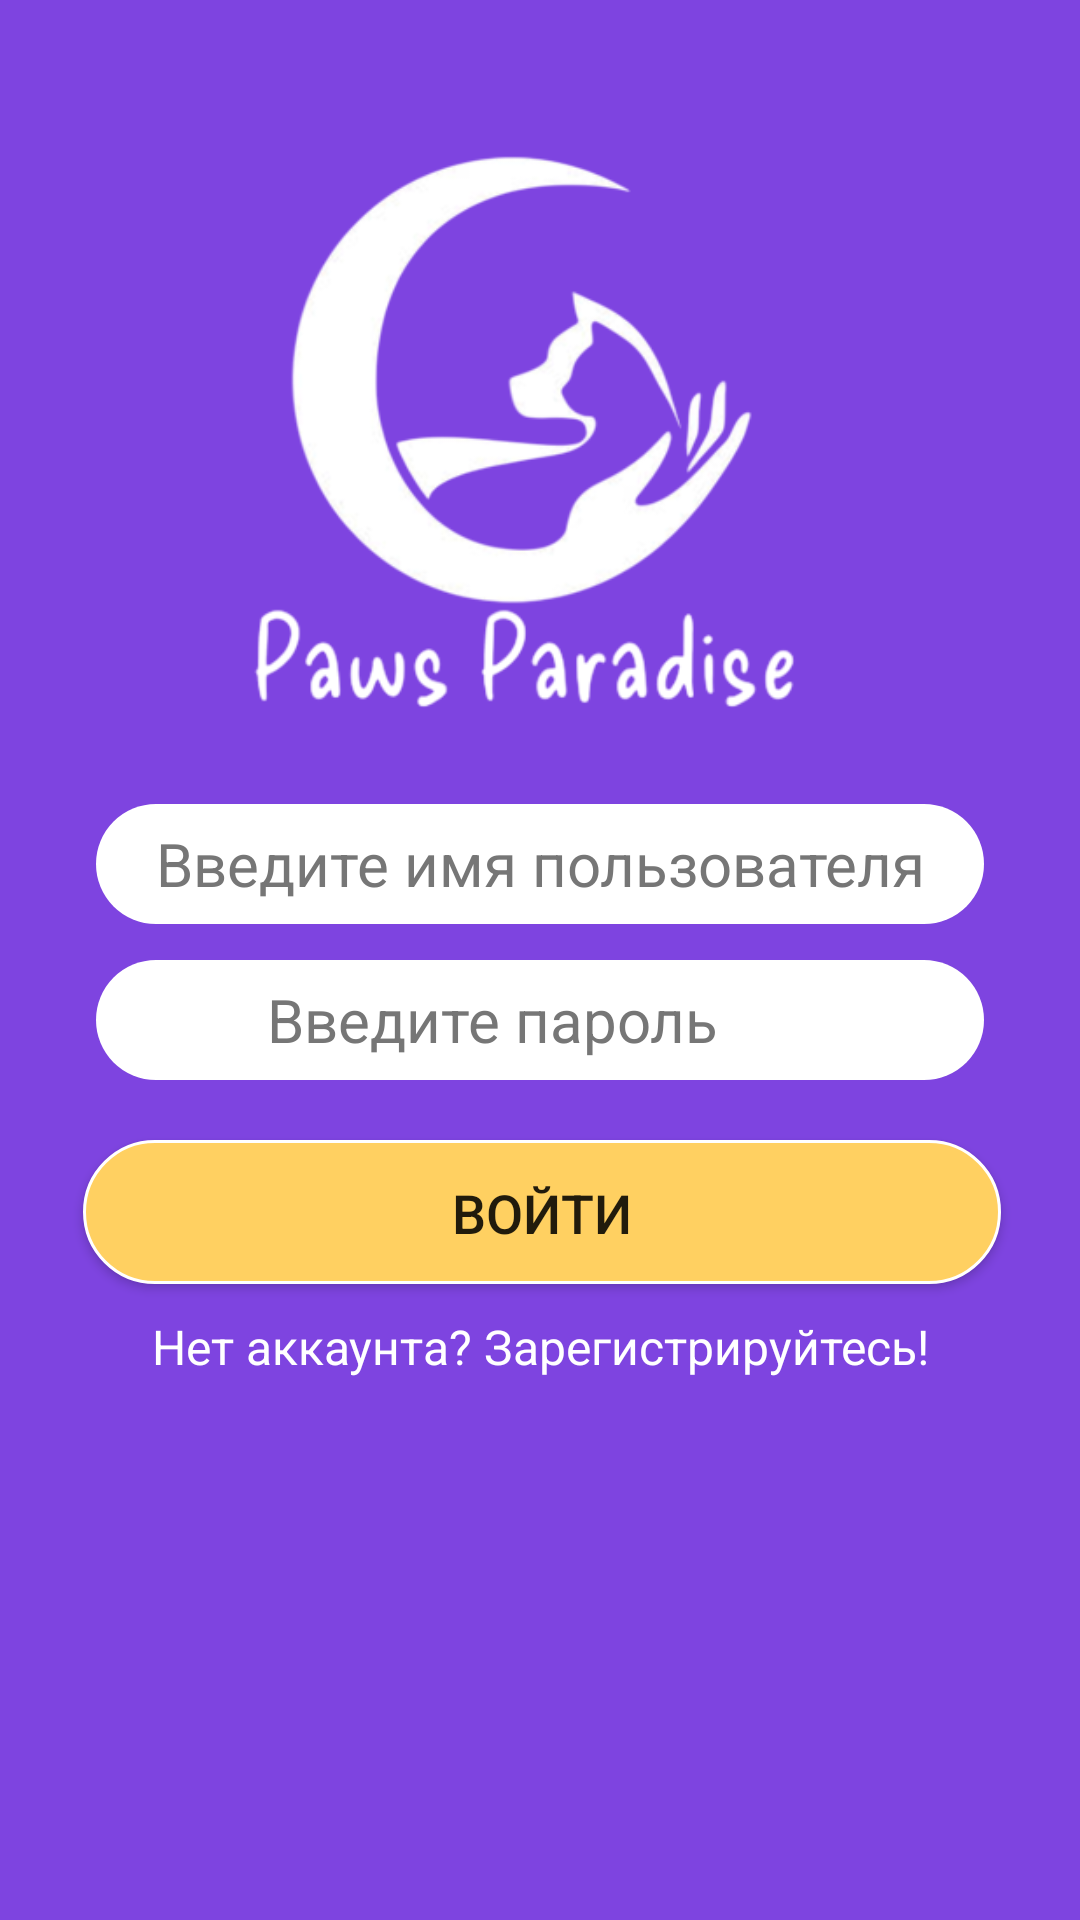

Produce the Android XML layout that renders to this screen, including the resource entries it uses.
<!-- AndroidManifest.xml: application theme Theme.Home -->
<!-- res/layout/login_activity.xml -->
<?xml version="1.0" encoding="utf-8"?>
<androidx.constraintlayout.widget.ConstraintLayout xmlns:android="http://schemas.android.com/apk/res/android"
    xmlns:app="http://schemas.android.com/apk/res-auto"
    android:layout_width="match_parent"
    android:layout_height="match_parent"
    android:background="#7E44E0">

    <ImageView
        android:id="@+id/imageViewLogo"
        android:layout_width="wrap_content"
        android:layout_height="wrap_content"
        android:src="@drawable/logo"
        android:adjustViewBounds="true"
        android:maxWidth="300dp"
        android:maxHeight="200dp"
        app:layout_constraintTop_toTopOf="parent"
        app:layout_constraintBottom_toTopOf="@id/username"
        app:layout_constraintEnd_toEndOf="parent"
        app:layout_constraintStart_toStartOf="parent"
        android:layout_marginTop="36dp" />

    <Button
        android:id="@+id/buttonLogin"
        android:layout_width="0dp"
        android:layout_height="48dp"
        android:layout_marginTop="20dp"
        android:background="@drawable/design2"
        android:backgroundTint="@null"
        android:text="Войти"
        android:textSize="18dp"
        app:layout_constraintEnd_toEndOf="parent"
        app:layout_constraintHorizontal_bias="0.515"
        app:layout_constraintStart_toStartOf="parent"
        app:layout_constraintTop_toBottomOf="@+id/password"
        app:layout_constraintWidth_percent="0.85"/>

    <TextView
        android:id="@+id/reg"
        android:layout_width="match_parent"
        android:layout_marginTop="10dp"
        android:textSize="16dp"
        android:textColor="@color/white"
        android:text="Нет аккаунта? Зарегистрируйтесь!"
        android:gravity="center"
        app:layout_constraintTop_toBottomOf="@id/buttonLogin"
        android:layout_height="wrap_content" />

    <EditText
        android:background="@drawable/design1"
        android:layout_marginTop="32dp"
        android:layout_marginStart="32dp"
        android:layout_marginEnd="32dp"
        android:id="@+id/username"
        android:layout_width="match_parent"
        android:layout_height="40dp"
        android:gravity="center"
        android:textColorHint="#767676"
        android:paddingStart="8dp"
        android:paddingEnd="8dp"
        android:ems="10"
        android:inputType="text"
        android:textSize="20dp"
        android:hint="Введите имя пользователя"
        app:layout_constraintEnd_toEndOf="parent"
        app:layout_constraintStart_toStartOf="parent"
        app:layout_constraintTop_toBottomOf="@+id/imageViewLogo" />

    <EditText
        android:id="@+id/password"
        android:layout_width="match_parent"
        android:layout_height="40dp"
        android:layout_marginStart="32dp"
        android:layout_marginTop="12dp"
        android:layout_marginEnd="32dp"
        android:background="@drawable/design1"
        android:ems="10"
        android:gravity="center"
        android:hint="Введите пароль"
        android:inputType="textPassword"
        android:paddingStart="8dp"
        android:paddingEnd="40dp"
        android:textColorHint="#767676"
        android:textSize="20dp"
        app:layout_constraintEnd_toEndOf="parent"
        app:layout_constraintStart_toStartOf="parent"
        app:layout_constraintTop_toBottomOf="@+id/username" />


    <ImageButton
        android:id="@+id/btnTogglePassword"
        android:layout_width="30dp"
        android:layout_height="30dp"
        android:background="@android:color/transparent"
        android:src="@drawable/ic_on"
        android:contentDescription="Показать/скрыть пароль"
        app:layout_constraintEnd_toEndOf="@+id/password"
        app:layout_constraintTop_toTopOf="@+id/password"
        app:layout_constraintBottom_toBottomOf="@+id/password"
        android:layout_marginEnd="8dp" />

</androidx.constraintlayout.widget.ConstraintLayout>
<!-- resources referenced by this layout -->
<resources>
  <!-- drawable design1 (drawable) -->
  <?xml version="1.0" encoding="utf-8"?>
  <inset xmlns:android="http://schemas.android.com/apk/res/android"
      >
  
      <ripple android:color="?attr/colorControlHighlight">
          <item>
              <shape android:shape="rectangle"
                  android:tint="#FFFFFF">
                  <corners android:radius="40dp"/>
              </shape>
          </item>
      </ripple>
  </inset>
  <!-- drawable design2 (drawable) -->
  <?xml version="1.0" encoding="utf-8"?>
  <ripple xmlns:android="http://schemas.android.com/apk/res/android"
      android:color="#80FF5252">
  
  
      <item>
          <shape android:shape="rectangle">
              <solid android:color="#FFD061"/>
              <corners android:radius="40dp"/>
  
  
              <stroke
                  android:width="1dp"
                  android:color="#FFFFFF"/>
  
  
              <padding
                  android:left="24dp"
                  android:top="12dp"
                  android:right="24dp"
                  android:bottom="12dp"/>
          </shape>
      </item>
  </ripple>
  <!-- drawable logo: png bitmap (drawable, 41258 bytes) -->
  <style name="Theme.Home" parent="Theme.MaterialComponents.Light.NoActionBar">
  
          <item name="colorPrimary">#FFD700</item>
          <item name="colorPrimaryVariant">#FFC400</item>
          <item name="colorOnPrimary">#000000</item>
      </style>
  <!-- not gathered from this repository: default colours our renderer supplied (Android Studio template values) -->
  <color name="white">#FFFFFFFF</color>
</resources>
